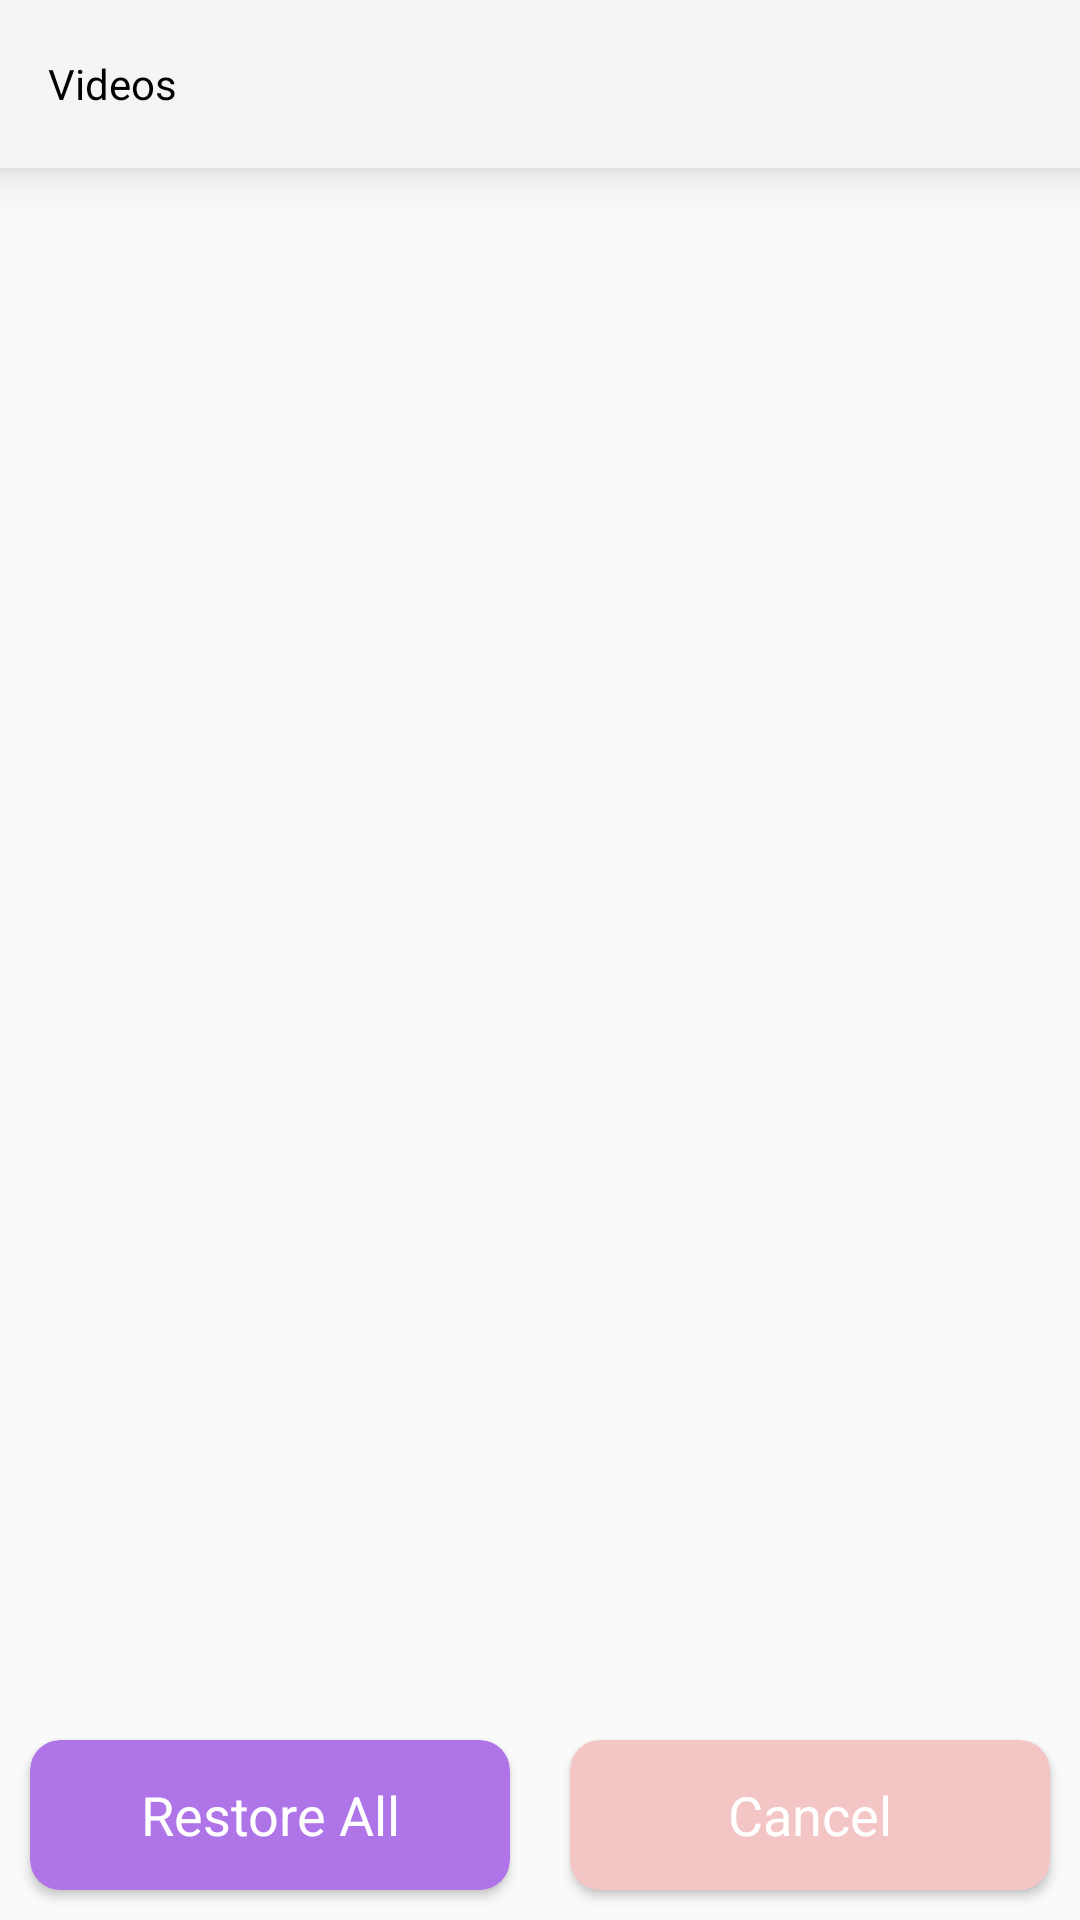

The Android layout XML behind this screen, and the referenced resources:
<!-- AndroidManifest.xml: activity theme Theme.AppCompat.Light.NoActionBar -->
<!-- res/layout/activity_video.xml -->
<?xml version="1.0" encoding="utf-8"?>
<LinearLayout xmlns:android="http://schemas.android.com/apk/res/android"
    xmlns:app="http://schemas.android.com/apk/res-auto"
    xmlns:tools="http://schemas.android.com/tools"
    android:layout_width="match_parent"
    android:layout_height="match_parent"
    android:orientation="vertical"
    tools:context=".activity.VideoActivity">

    <com.google.android.material.appbar.AppBarLayout
        android:id="@+id/appbar"
        android:layout_width="match_parent"
        android:layout_height="wrap_content"
        android:elevation="10dp"
        android:focusable="false"
        app:expanded="false"
        app:layout_constraintEnd_toEndOf="parent"
        app:layout_constraintStart_toStartOf="parent"
        app:layout_constraintTop_toTopOf="parent"
        app:liftOnScroll="true">

        <com.google.android.material.appbar.MaterialToolbar
            android:id="@+id/toolBar"
            style="@style/Widget.MaterialComponents.Toolbar.Primary"
            android:layout_width="match_parent"
            android:layout_height="?attr/actionBarSize"
            android:theme="@style/MyThemeOverlay_Toolbar"
            app:navigationIcon="@drawable/ic_back"
            app:title="Videos" />

    </com.google.android.material.appbar.AppBarLayout>


    <androidx.recyclerview.widget.RecyclerView
        android:id="@+id/gv_folder"
        android:layout_width="match_parent"
        android:layout_height="match_parent"
        android:layout_gravity="center_horizontal"
        android:layout_weight="1"
        android:clipToPadding="false"
        android:scrollbarThumbVertical="@drawable/ic_scrollbar"/>

    <LinearLayout
        android:layout_width="match_parent"
        android:layout_height="70dp"
        android:orientation="horizontal"
        android:weightSum="2">


        <androidx.cardview.widget.CardView
            android:layout_width="0dp"
            android:layout_height="match_parent"
            android:layout_margin="10dp"
            android:layout_weight="1"
            android:elevation="10dp"
            app:cardBackgroundColor="#B074E9"
            app:cardCornerRadius="10dp">

            <TextView
                android:id="@+id/btnRestore"
                android:layout_width="match_parent"
                android:layout_height="match_parent"
                android:clickable="true"
                android:focusable="true"
                android:foreground="?attr/selectableItemBackground"
                android:gravity="center"
                android:text="Restore All"
                android:textColor="@color/white"
                android:textSize="18dp" />


        </androidx.cardview.widget.CardView>


        <androidx.cardview.widget.CardView
            android:layout_width="0dp"
            android:layout_height="match_parent"
            android:layout_margin="10dp"
            android:layout_weight="1"
            android:elevation="10dp"
            app:cardBackgroundColor="#F3C5C5"
            app:cardCornerRadius="10dp">

            <TextView
                android:id="@+id/btnUnchecked"
                android:layout_width="match_parent"
                android:layout_height="match_parent"
                android:clickable="true"
                android:focusable="true"
                android:foreground="?attr/selectableItemBackground"
                android:gravity="center"
                android:text="Cancel"
                android:textColor="@color/white"
                android:textSize="18dp" />


        </androidx.cardview.widget.CardView>

    </LinearLayout>

    <FrameLayout
        android:id="@+id/adsView"
        android:layout_width="match_parent"
        android:layout_height="wrap_content" />

</LinearLayout>
<!-- resources referenced by this layout -->
<resources>
  <style name="MyThemeOverlay_Toolbar" parent="ThemeOverlay.MaterialComponents.Toolbar.Primary">
          
          <item name="colorOnPrimary">@color/black</item>
  
      </style>
  <!-- not gathered from this repository: default colours our renderer supplied (Android Studio template values) -->
  <color name="black">#FF000000</color>
  <color name="white">#FFFFFFFF</color>
</resources>
